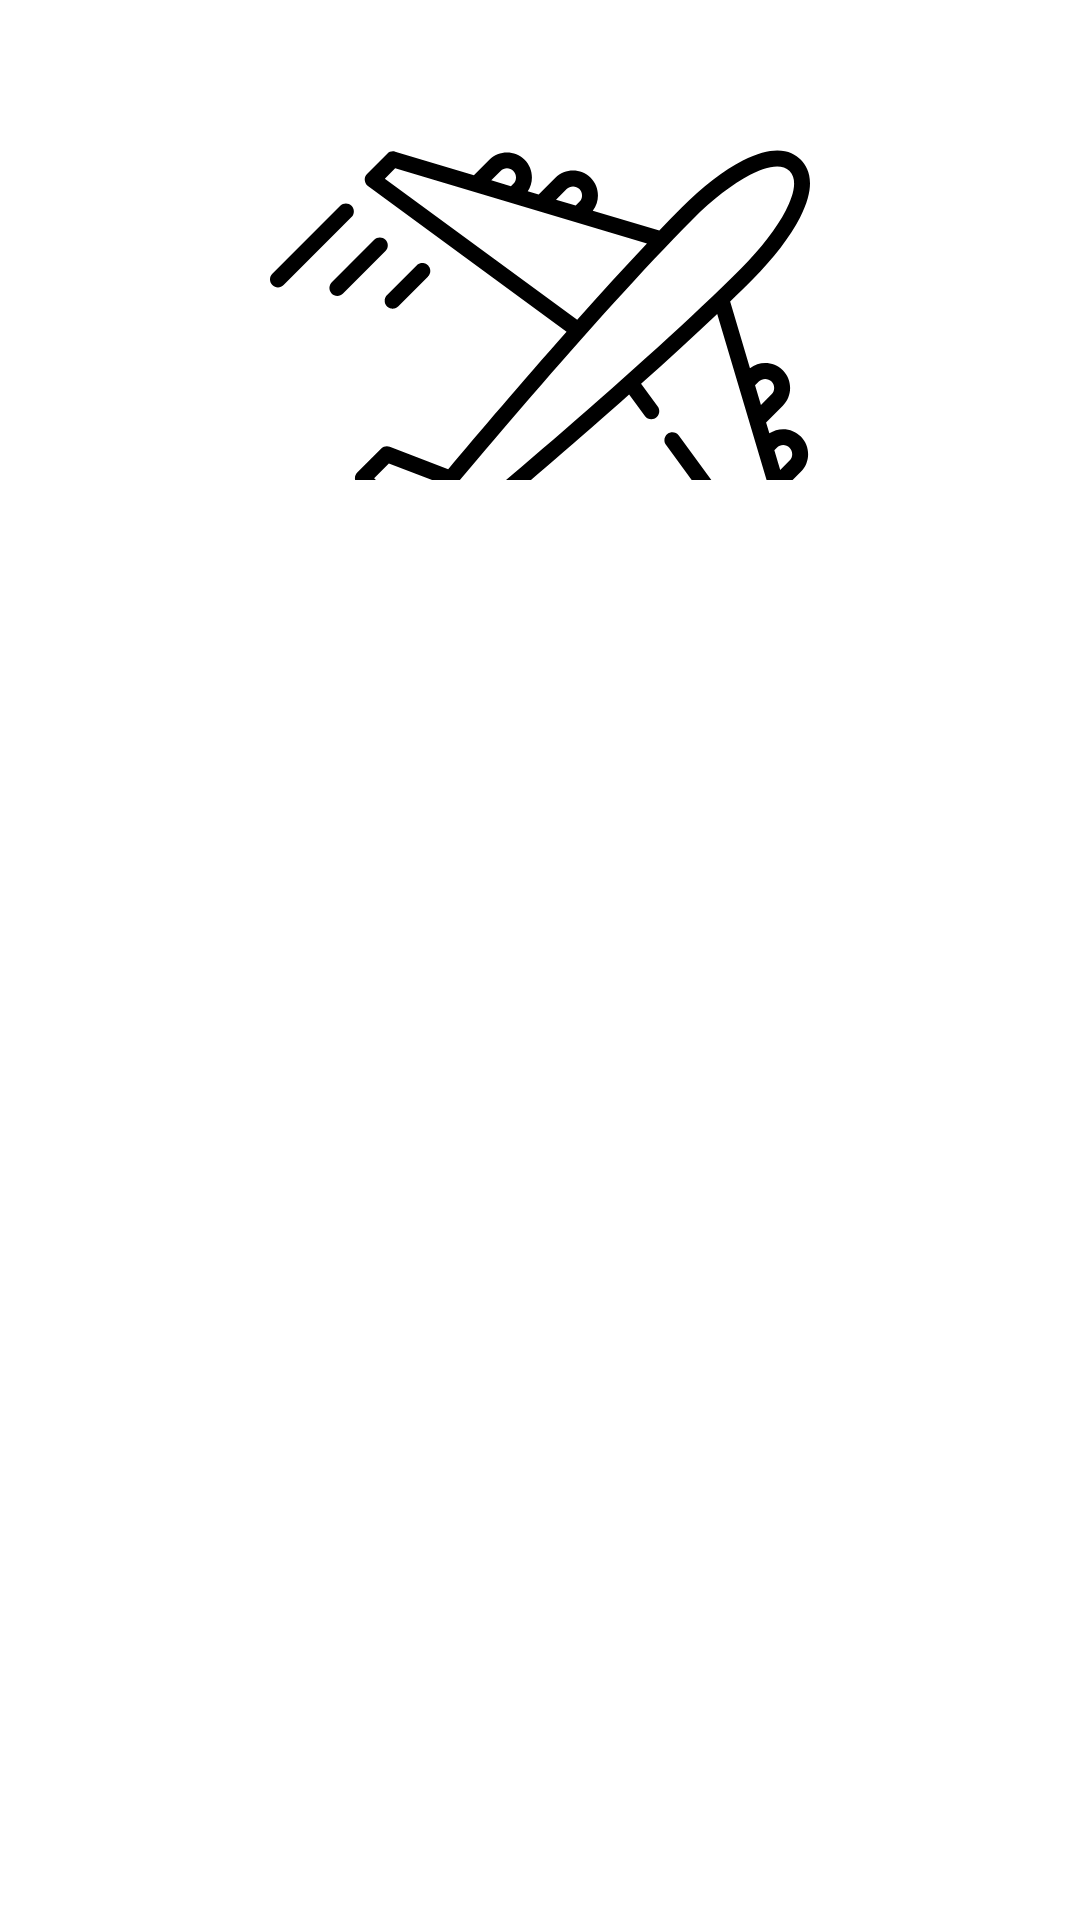

This screen was rendered from an Android layout file. Write that file and the resources it references.
<!-- AndroidManifest.xml: application theme Theme.BookYourFlightApp -->
<!-- res/layout/activity_booking_details.xml -->
<?xml version="1.0" encoding="utf-8"?>
<LinearLayout xmlns:android="http://schemas.android.com/apk/res/android"
    xmlns:app="http://schemas.android.com/apk/res-auto"
    xmlns:tools="http://schemas.android.com/tools"
    android:layout_width="match_parent"
    android:layout_height="match_parent"
    android:orientation="vertical"
    tools:context=".BookingDetails">

    <LinearLayout
        android:layout_width="match_parent"
        android:layout_height="110dp"
        android:layout_marginTop="50dp"
        android:orientation="vertical">

        <LinearLayout
            android:layout_width="match_parent"
            android:layout_height="wrap_content"
            android:layout_marginLeft="30dp"
            android:layout_marginRight="30dp"
            android:gravity="center_horizontal"
            android:orientation="vertical">

            <ImageView
                android:id="@+id/imageView"
                android:layout_width="186dp"
                android:layout_height="180dp"
                android:layout_marginBottom="10dp"
                app:srcCompat="@drawable/ic_airplane" />


        </LinearLayout>
    </LinearLayout>


    <androidx.recyclerview.widget.RecyclerView
        android:id="@+id/bookingrecyclerview"
        android:layout_width="match_parent"
        android:layout_height="match_parent"
        tools:listitem="@layout/booking_sample" />
</LinearLayout>
<!-- res/layout/booking_sample.xml (included above) -->
<?xml version="1.0" encoding="utf-8"?>
<LinearLayout xmlns:android="http://schemas.android.com/apk/res/android"
    xmlns:app="http://schemas.android.com/apk/res-auto"
    android:layout_width="match_parent"
    android:layout_height="140dp"
    android:orientation="vertical">

    <androidx.cardview.widget.CardView
        android:layout_width="match_parent"
        android:layout_height="match_parent"
        app:cardCornerRadius="5dp">

        <LinearLayout
            android:layout_width="match_parent"
            android:layout_height="match_parent"
            android:layout_marginLeft="6dp"
            android:layout_marginTop="6dp"
            android:layout_marginRight="6dp"
            android:orientation="horizontal">

            <LinearLayout
                android:layout_width="282dp"
                android:layout_height="match_parent"
                android:orientation="vertical">

                <TextView
                    android:id="@+id/fuser"
                    android:layout_width="match_parent"
                    android:layout_height="wrap_content"
                    android:text="Name"
                    android:textSize="14sp" />

                <TextView
                    android:id="@+id/fname"
                    android:layout_width="match_parent"
                    android:layout_height="wrap_content"
                    android:text="FlightName"
                    android:textSize="14sp" />

                <TextView
                    android:id="@+id/fdes"
                    android:layout_width="match_parent"
                    android:layout_height="70dp"
                    android:text="Description"
                    android:textSize="14sp" />

                <TextView
                    android:id="@+id/fprice"
                    android:layout_width="match_parent"
                    android:layout_height="wrap_content"
                    android:text="Price"
                    android:textSize="14sp" />

            </LinearLayout>

            <LinearLayout
                android:layout_width="112dp"
                android:layout_height="match_parent"
                android:orientation="vertical">

                <Button
                    android:id="@+id/cancelflight"
                    android:layout_width="match_parent"
                    android:layout_height="match_parent"
                    android:text="Safe Travels" />
            </LinearLayout>

        </LinearLayout>
    </androidx.cardview.widget.CardView>
</LinearLayout>
<!-- resources referenced by this layout -->
<resources>
  <!-- drawable ic_airplane: vector/xml drawable (drawable, 4451 chars, omitted) -->
  <style name="Theme.BookYourFlightApp" parent="Theme.MaterialComponents.DayNight.DarkActionBar">
          
          <item name="colorPrimary">@color/purple_500</item>
          <item name="colorPrimaryVariant">@color/purple_700</item>
          <item name="colorOnPrimary">@color/white</item>
          
          <item name="colorSecondary">@color/teal_200</item>
          <item name="colorSecondaryVariant">@color/teal_700</item>
          <item name="colorOnSecondary">@color/black</item>
          
          <item name="android:statusBarColor" tools:targetApi="l">?attr/colorPrimaryVariant</item>
          
      </style>
  <!-- not gathered from this repository: default colours our renderer supplied (Android Studio template values) -->
  <color name="purple_500">#FF6200EE</color>
  <color name="purple_700">#FF3700B3</color>
  <color name="teal_200">#FF03DAC5</color>
  <color name="teal_700">#FF018786</color>
  <color name="black">#FF000000</color>
  <color name="white">#FFFFFFFF</color>
</resources>
